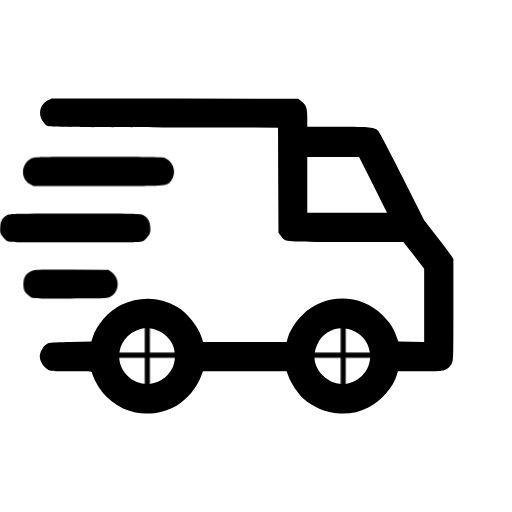
t = 0.00 s
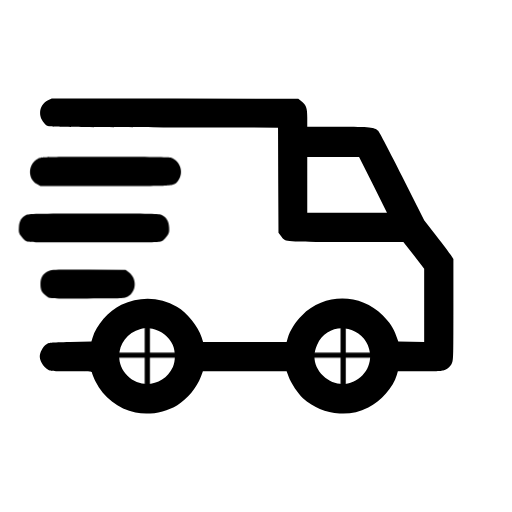
t = 0.25 s
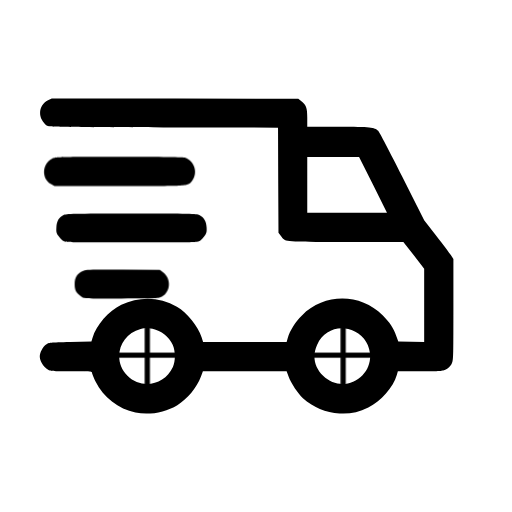
t = 0.75 s
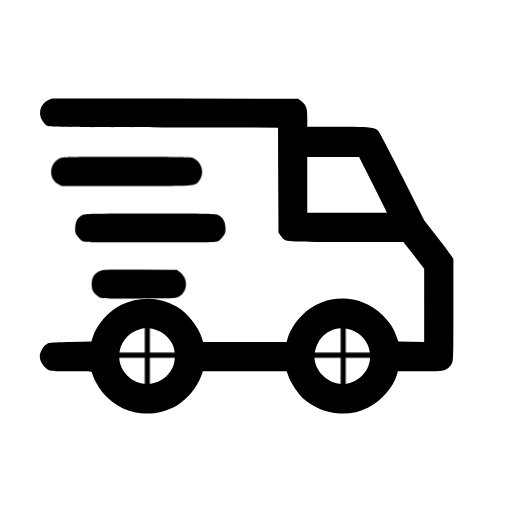
t = 1.00 s
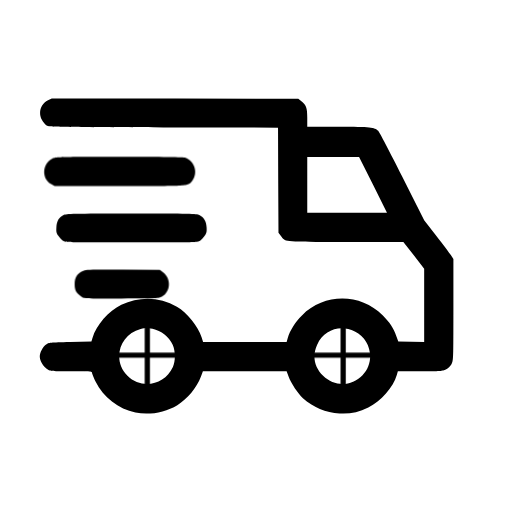
t = 1.25 s
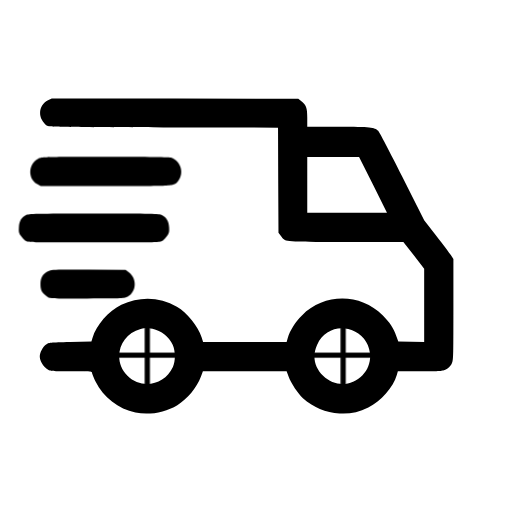
t = 1.75 s

The animated SVG that drew these frames (rendered in a browser with its animation timeline set to each time). Animation: 5 CSS @keyframes rules; one cycle of 2.00 s, repeats indefinitely.

<svg id="eve4kjUaAM71" xmlns="http://www.w3.org/2000/svg" xmlns:xlink="http://www.w3.org/1999/xlink" viewBox="0 0 70 70" shape-rendering="geometricPrecision" text-rendering="geometricPrecision">
<style><![CDATA[
#eve4kjUaAM74_to {animation: eve4kjUaAM74_to__to 2000ms linear infinite normal forwards}@keyframes eve4kjUaAM74_to__to { 0% {transform: translate(17.475225px,23.44591px)} 50% {transform: translate(21.324776px,23.44591px)} 100% {transform: translate(17.522085px,23.44591px)}} #eve4kjUaAM75_to {animation: eve4kjUaAM75_to__to 2000ms linear infinite normal forwards}@keyframes eve4kjUaAM75_to__to { 0% {transform: translate(14.286187px,31.165493px)} 50% {transform: translate(24.551655px,31.165493px)} 100% {transform: translate(14.285233px,31.165493px)}} #eve4kjUaAM76_to {animation: eve4kjUaAM76_to__to 2000ms linear infinite normal forwards}@keyframes eve4kjUaAM76_to__to { 0% {transform: translate(13.648841px,38.834976px)} 50% {transform: translate(22.987565px,38.834976px)} 100% {transform: translate(13.648841px,38.834976px)}} #eve4kjUaAM77_tr {animation: eve4kjUaAM77_tr__tr 2000ms linear infinite normal forwards}@keyframes eve4kjUaAM77_tr__tr { 0% {transform: translate(20.139978px,48.560269px) rotate(0deg)} 100% {transform: translate(20.139978px,48.560269px) rotate(720deg)}} #eve4kjUaAM710_tr {animation: eve4kjUaAM710_tr__tr 2000ms linear infinite normal forwards}@keyframes eve4kjUaAM710_tr__tr { 0% {transform: translate(46.916683px,48.560268px) rotate(0deg)} 100% {transform: translate(46.916683px,48.560268px) rotate(720deg)}}
]]></style>
<g transform="translate(-4.005382 0.000001)"><path d="M6.57539,0.699654C5.59453,1.18403,5.20703,2.37075,5.71562,3.3395c.15743.30273.43594.6539.61758.78711.33907.25429.41172.25429,16.0207.29062l15.6695.02422.0243,7.18085.0363,7.193.339.4359c.654.8477.1938.8113,8.8883.8113h7.8469l1.4289,1.8286l1.4168,1.8285v5.0133v5.0253l-1.768-.0363-1.7679-.0363-.2664-.7387c-.4239-1.1504-.884-1.8406-1.877-2.8457-3.0516-3.0515-7.9801-3.0515-11.0316.0121-.9325.9203-1.6348,2.0465-1.9496,3.1121l-.1454.5207h-5.7156-5.7035l-.2059-.6418c-.4843-1.5136-1.9496-3.3421-3.3785-4.1777-2.3008-1.3684-5.098-1.4652-7.5925-.2664-1.7317.8355-3.4391,2.7852-3.9477,4.5289l-.1453.4965-2.89416.0605c-2.80937.0606-2.90625.0727-3.30586.3512-.44804.327-.84765,1.0899-.85976,1.6469c0,.6055.48437,1.4168,1.0293,1.7195.46015.2664.61757.2785,3.30585.2785c2.54293,0,2.80943.0242,2.80943.2059c0,.109.2179.666.4964,1.223c1.0051,2.0828,3.1364,3.7297,5.4371,4.2141c1.8407.3875,4.0809,0,5.7278-1.0051c1.4047-.8476,2.6519-2.3613,3.2332-3.8992l.2664-.7387h5.7277h5.7156l.2665.7266c.3269.8961,1.2957,2.3613,1.9617,2.9668c1.3925,1.2473,3.1121,1.9738,5.0133,2.0828c1.4167.0848,2.5914-.1695,3.9234-.8234c1.7316-.8598,3.4027-2.761,3.8992-4.4442l.1453-.5086h3.0274c2.7851,0,3.0757-.0242,3.5359-.2422.3148-.1574.5934-.4117.7629-.7144C62,36.3133,62,36.2891,62,29.3625v-6.9507l-.3512-.545c-.1937-.2906-1.0898-1.4894-1.998-2.6519l-1.6469-2.1192-3.0273-6.0062c-1.659-3.29375-3.1243-6.09102-3.2575-6.21211-.557-.5086-.9687-.54492-5.425-.55704h-4.2746v-1.25937c0-1.36836-.1453-1.75586-.884-2.300779l-.339-.2543-16.8563-.036327-16.85622-.02422-.50859.2543ZM51.0168,12.252l1.9012,3.8144h-5.4492-5.4493v-3.8144-3.81446h3.5481h3.5359L51.0168,12.252ZM20.8523,31.9418c1.211.2543,2.2766,1.102,2.7852,2.2282.3633.8234.3754,2.1797.0121,2.991-1.1262,2.4945-4.2988,3.1-6.2121,1.1867-2.107-2.107-1.1262-5.5824,1.8043-6.3695.7144-.1938.8355-.1938,1.6105-.0364Zm27.67.3633c2.2765,1.102,2.8093,4.1778,1.0535,5.9821-1.5258,1.5742-3.8266,1.5984-5.3887.0726-1.223-1.2109-1.5137-2.7488-.8113-4.2504.9445-2.0222,3.1242-2.7851,5.1465-1.8043Z" transform="translate(3.993664 13.010243)"/><g id="eve4kjUaAM74_to" transform="translate(17.475225,23.44591)"><path d="M4.28491,8.66756c-1.40469.6418-1.52578,2.74884-.18164,3.49964l.47226.2664h8.91247c9.8328,0,9.3243.0363,9.9297-.7508.7871-1.0535.3149-2.63985-.9324-3.11211-.2301-.09688-3.1848-.13321-9.0215-.13321-8.21014,0-8.70663.01211-9.17889.23008Z" transform="translate(-13.481562,-10.435669)"/></g><g id="eve4kjUaAM75_to" transform="translate(14.286187,31.165493)"><path d="M0.992509,16.3934c-.617578.3027-.920312.8234-.968749,1.6711-.036329.6054,0,.7871.242187,1.1382.145312.2301.435937.5328.617578.6661.339065.2542.399605.2542,9.408975.2542s9.0699,0,9.409-.2542c.1816-.1333.4723-.436.6176-.6661.2422-.3511.2785-.5328.2422-1.1382-.0485-.8598-.3633-1.3805-.993-1.6832-.3633-.1696-1.3442-.1938-9.3-.1938-7.93165,0-8.92462.0242-9.275791.2059Z" transform="translate(-10.292524,-18.15525)"/></g><g id="eve4kjUaAM76_to" transform="translate(13.648841,38.834976)"><path d="M4.28477,24.0465c-.75079.339-1.07774.884-1.07774,1.7922c0,.8355.20586,1.223.9082,1.6953.39961.2785.41172.2785,5.48555.2785c4.95272,0,5.08592-.0121,5.53402-.2543c1.2109-.6781,1.3078-2.4703.1695-3.3301l-.448-.3511-5.03755-.0243c-4.71055-.0363-5.07383-.0242-5.53398.1938Z" transform="translate(-9.655179,-25.824734)"/></g></g><g id="eve4kjUaAM77_tr" transform="translate(20.139978,48.560269) rotate(0)"><g transform="translate(-20.139978,-48.560269)"><line x1="-3.971368" y1="0" x2="3.971368" y2="0" transform="matrix(1.059999 0 0 1 20.139978 48.560269)" fill="none" stroke="#000" stroke-width="0.7"/><line x1="-3.971368" y1="0" x2="3.971368" y2="0" transform="matrix(0 1.059999-1 0 20.139978 48.560269)" fill="none" stroke="#000" stroke-width="0.7"/></g></g><g id="eve4kjUaAM710_tr" transform="translate(46.916683,48.560268) rotate(0)"><g transform="translate(-20.139978,-48.560269)"><line x1="-3.971368" y1="0" x2="3.971368" y2="0" transform="matrix(1.059999 0 0 1 20.139978 48.560269)" fill="none" stroke="#000" stroke-width="0.7"/><line x1="-3.971368" y1="0" x2="3.971368" y2="0" transform="matrix(0 1.059999-1 0 20.139978 48.560269)" fill="none" stroke="#000" stroke-width="0.7"/></g></g></svg>
